Run: headless pygame with SDL's dummy video driver; simulated clock (each Clock.tick advances the game by its frame time, no real sleeping); random seed 0; keys injected as events and as key.get_pressed() state; no mouse input.
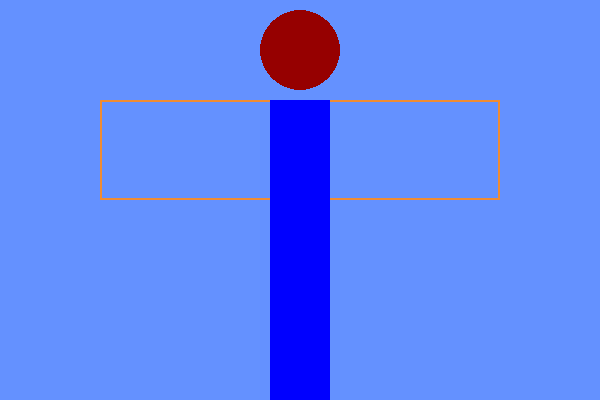
Frame 1 of 4 · flips 1–60 · no input
Frame 2 of 4 · flips 61–180 · tapped SPACE, RETURN · held RIGHT (→), D · screen unchanged from frame 1, image omitted
Frame 3 of 4 · flips 181–300 · held DOWN (↓), S · screen unchanged from frame 2, image omitted
Frame 4 of 4 · flips 301–420 · held LEFT (←), A, UP (↑), W · screen unchanged from frame 3, image omitted

The pygame program that drew these frames:

import pygame
pygame.init()

window = pygame.display.set_mode ((600,400))

running  = True
while running :

    window.fill((100, 145, 255))
    pygame.draw.rect(window,(240, 140, 50), [100, 100, 400, 100 ], 2 )
    pygame.draw.rect(window,(0, 0,255), [270, 100, 60, 300 ], 0 )
    pygame.draw.circle(window, (150, 0, 0), [300, 50], 40, 0)
    for event in pygame.event.get() :
        if event.type  ==pygame.QUIT:
            running = False 
    pygame.display.update()   
pygame.quit()         
